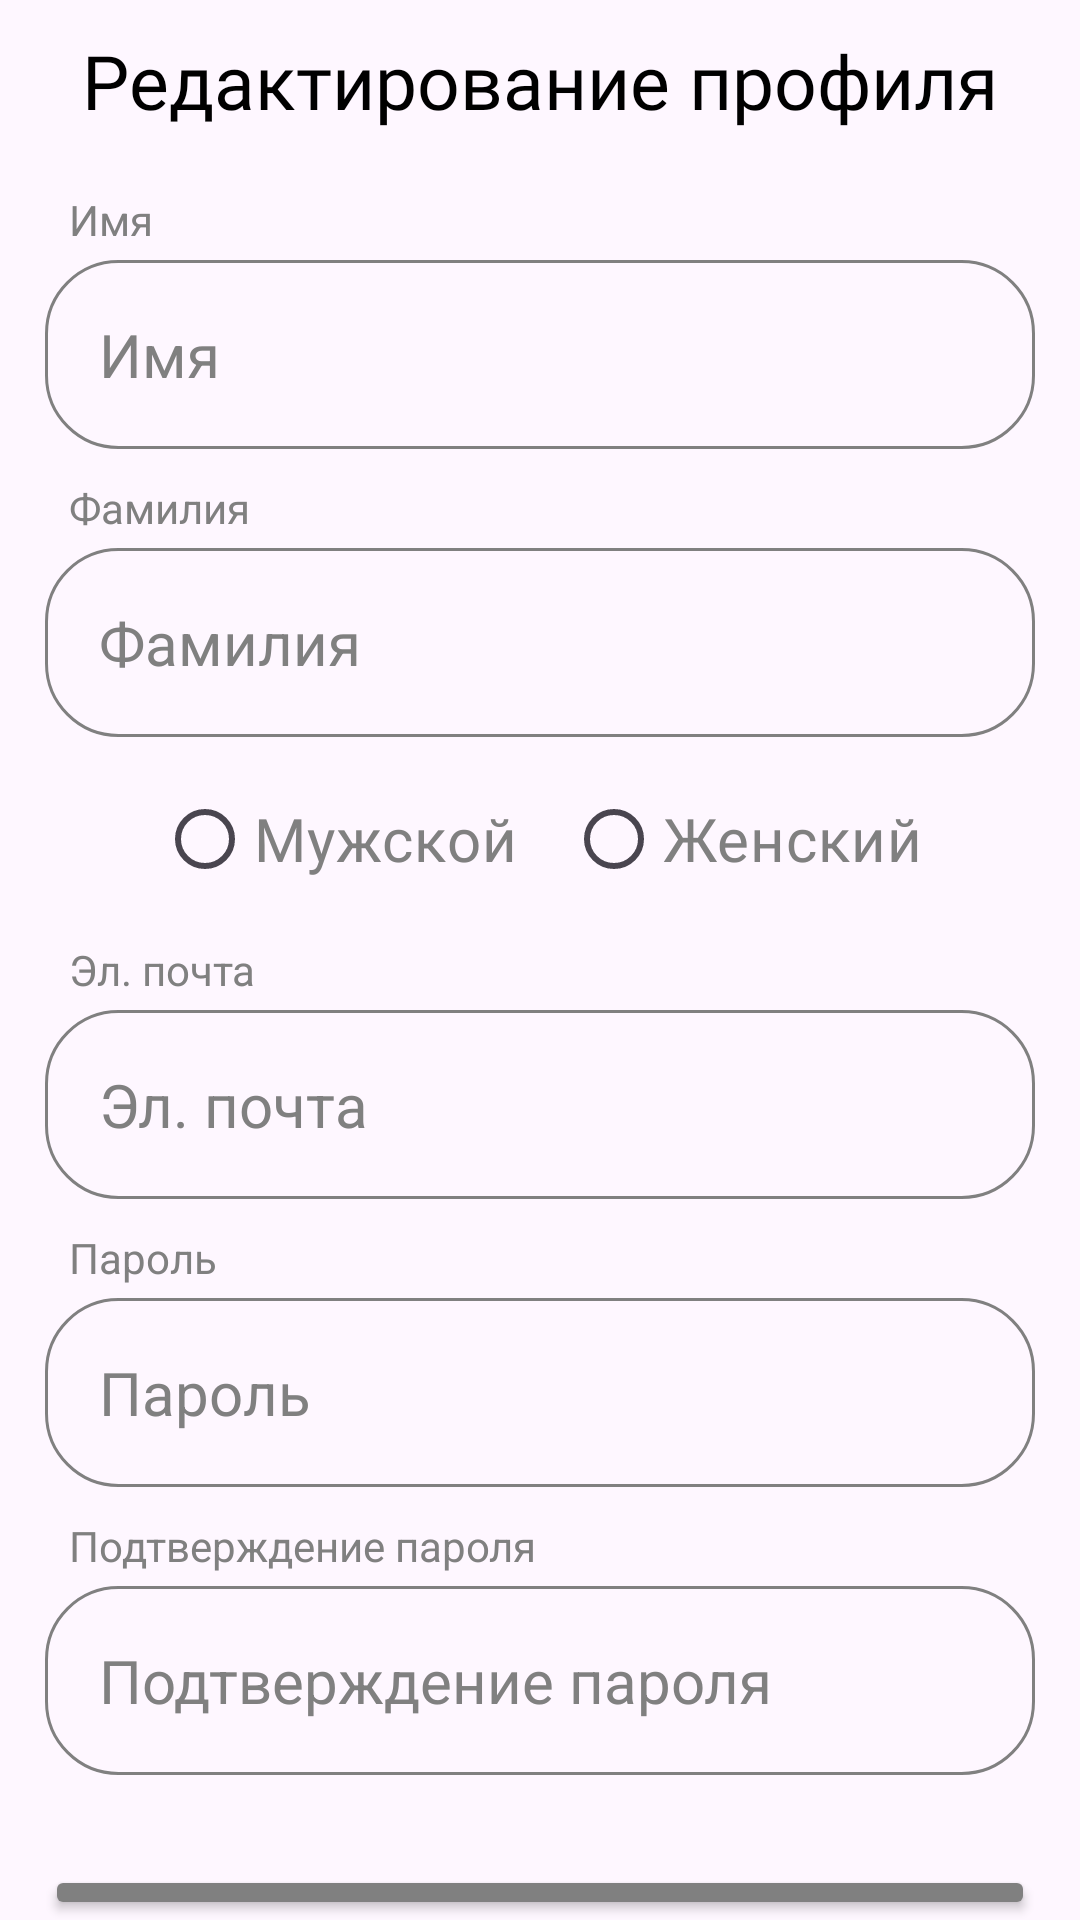

The Android layout XML behind this screen, and the referenced resources:
<!-- AndroidManifest.xml: application theme Theme.ResidentManagement -->
<!-- res/layout/fragment_profile_edit.xml -->
<?xml version="1.0" encoding="utf-8"?>
<LinearLayout xmlns:android="http://schemas.android.com/apk/res/android"
    android:id="@+id/profile_edit_fragment"
    xmlns:tools="http://schemas.android.com/tools"
    android:layout_width="match_parent"
    android:layout_height="match_parent"
    android:orientation="vertical"
    tools:context=".ui.fragments.FragmentProfileEdit">

    <RelativeLayout
        android:layout_width="match_parent"
        android:layout_height="wrap_content"
        android:layout_marginTop="10dp">

        <TextView
            android:id="@+id/title_profile_edit"
            android:layout_width="wrap_content"
            android:layout_height="wrap_content"
            android:layout_centerHorizontal="true"
            android:layout_centerVertical="true"
            android:text="@string/titleProfileEdit"
            android:textSize="25sp"
            android:fontFamily="@font/inter_18regular"
            android:textColor="@color/black" />
    </RelativeLayout>

    <LinearLayout
        android:layout_width="match_parent"
        android:layout_height="wrap_content"
        android:gravity="center"
        android:orientation="vertical">

        <LinearLayout
            android:layout_width="match_parent"
            android:layout_height="wrap_content"
            android:orientation="vertical"
            android:layout_marginTop="20dp"
            android:layout_marginHorizontal="15dp">

            <TextView
                android:layout_width="wrap_content"
                android:layout_height="wrap_content"
                android:text="@string/firstName"
                android:textSize="14sp"
                android:textColor="@color/gray"
                android:layout_marginBottom="4dp"
                android:layout_marginStart="8dp"/>

            <EditText
                android:id="@+id/profile_edit_first_name"
                android:layout_width="match_parent"
                android:layout_height="wrap_content"
                android:hint="@string/firstName"
                android:textColor="@color/black"
                android:textColorHint="@color/gray"
                android:textSize="20sp"
                android:background="@drawable/rounded_text_input"
                android:padding="18dp"
                android:inputType="textPersonName"/>
        </LinearLayout>

        <LinearLayout
            android:layout_width="match_parent"
            android:layout_height="wrap_content"
            android:orientation="vertical"
            android:layout_marginTop="10dp"
            android:layout_marginHorizontal="15dp">

            <TextView
                android:layout_width="wrap_content"
                android:layout_height="wrap_content"
                android:text="@string/lastName"
                android:textSize="14sp"
                android:textColor="@color/gray"
                android:layout_marginBottom="4dp"
                android:layout_marginStart="8dp"/>

            <EditText
                android:id="@+id/profile_edit_last_name"
                android:layout_width="match_parent"
                android:layout_height="wrap_content"
                android:hint="@string/lastName"
                android:textColor="@color/black"
                android:textColorHint="@color/gray"
                android:textSize="20sp"
                android:background="@drawable/rounded_text_input"
                android:padding="18dp"
                android:inputType="textPersonName"/>
        </LinearLayout>

        <LinearLayout
            android:layout_width="match_parent"
            android:layout_height="wrap_content"
            android:orientation="vertical"
            android:layout_marginTop="10dp"
            android:layout_marginHorizontal="15dp">
            <RadioGroup
                android:id="@+id/profile_edit_gender_group"
                android:layout_width="match_parent"
                android:layout_height="wrap_content"
                android:orientation="horizontal"
                android:gravity="center">

                <RadioButton
                    android:id="@+id/gender_male"
                    android:layout_width="wrap_content"
                    android:layout_height="wrap_content"
                    android:text="@string/genderMale"
                    android:layout_marginEnd="16dp"
                    android:fontFamily="@font/inter_18regular"
                    android:textSize="20sp"
                    android:textColor="@color/gray" />

                <RadioButton
                    android:id="@+id/gender_female"
                    android:layout_width="wrap_content"
                    android:layout_height="wrap_content"
                    android:text="@string/genderFemale"
                    android:fontFamily="@font/inter_18regular"
                    android:textSize="20sp"
                    android:textColor="@color/gray"/>
            </RadioGroup>
        </LinearLayout>


        <LinearLayout
            android:layout_width="match_parent"
            android:layout_height="wrap_content"
            android:orientation="vertical"
            android:layout_marginTop="10dp"
            android:layout_marginHorizontal="15dp">

            <TextView
                android:layout_width="wrap_content"
                android:layout_height="wrap_content"
                android:text="@string/hintEmail"
                android:textSize="14sp"
                android:textColor="@color/gray"
                android:layout_marginBottom="4dp"
                android:layout_marginStart="8dp"/>

            <EditText
                android:id="@+id/profile_edit_email"
                android:layout_width="match_parent"
                android:layout_height="wrap_content"
                android:hint="@string/hintEmail"
                android:textColor="@color/black"
                android:textColorHint="@color/gray"
                android:textSize="20sp"
                android:background="@drawable/rounded_text_input"
                android:padding="18dp"
                android:inputType="textEmailAddress"/>
        </LinearLayout>

        <LinearLayout
            android:layout_width="match_parent"
            android:layout_height="wrap_content"
            android:orientation="vertical"
            android:layout_marginTop="10dp"
            android:layout_marginHorizontal="15dp">

            <TextView
                android:layout_width="wrap_content"
                android:layout_height="wrap_content"
                android:text="@string/hintPassword"
                android:textSize="14sp"
                android:textColor="@color/gray"
                android:layout_marginBottom="4dp"
                android:layout_marginStart="8dp"/>

            <EditText
                android:id="@+id/profile_edit_password"
                android:layout_width="match_parent"
                android:layout_height="wrap_content"
                android:hint="@string/hintPassword"
                android:textColor="@color/black"
                android:textColorHint="@color/gray"
                android:textSize="20sp"
                android:background="@drawable/rounded_text_input"
                android:padding="18dp"
                android:inputType="textPassword"/>
        </LinearLayout>

        <LinearLayout
            android:layout_width="match_parent"
            android:layout_height="wrap_content"
            android:orientation="vertical"
            android:layout_marginTop="10dp"
            android:layout_marginHorizontal="15dp">

            <TextView
                android:layout_width="wrap_content"
                android:layout_height="wrap_content"
                android:text="@string/hintPasswordConfirm"
                android:textSize="14sp"
                android:textColor="@color/gray"
                android:layout_marginBottom="4dp"
                android:layout_marginStart="8dp"/>

            <EditText
                android:id="@+id/profile_edit_confirm_password"
                android:layout_width="match_parent"
                android:layout_height="wrap_content"
                android:hint="@string/hintPasswordConfirm"
                android:textColor="@color/black"
                android:textColorHint="@color/gray"
                android:textSize="20sp"
                android:background="@drawable/rounded_text_input"
                android:padding="18dp"
                android:inputType="textPassword"/>
        </LinearLayout>


        <Button
            android:id="@+id/button_profile_edit"
            android:layout_width="match_parent"
            android:layout_height="wrap_content"
            android:padding="20dp"
            android:text="@string/buttonEdit"
            android:backgroundTint="@color/gray"
            android:textSize="20sp"
            android:textColor="@color/white"
            android:layout_marginTop="30dp"
            android:layout_marginHorizontal="15dp"/>
    </LinearLayout>
</LinearLayout>
<!-- resources referenced by this layout -->
<resources>
  <color name="black">#FF000000</color>
  <color name="gray">#808080</color>
  <color name="white">#FFFFFFFF</color>
  <!-- drawable rounded_text_input (drawable) -->
  <?xml version="1.0" encoding="utf-8"?>
  <shape xmlns:android="http://schemas.android.com/apk/res/android"
      android:shape="rectangle">
  
      <corners android:radius="24dp"/>
      <stroke android:width="1dip" android:color="@color/gray"/>
  
  </shape>
  <string name="buttonEdit">Редактировать</string>
  <string name="firstName">Имя</string>
  <string name="genderFemale">Женский</string>
  <string name="genderMale">Мужской</string>
  <string name="hintEmail">Эл. почта</string>
  <string name="hintPassword">Пароль</string>
  <string name="hintPasswordConfirm">Подтверждение пароля</string>
  <string name="lastName">Фамилия</string>
  <string name="titleProfileEdit">Редактирование профиля</string>
  <style name="Theme.ResidentManagement" parent="Base.Theme.ResidentManagement" />
  <style name="Base.Theme.ResidentManagement" parent="Theme.Material3.DayNight.NoActionBar">
          <item name="bottomNavigationStyle">@style/BottomNavigationStyle</item>
      </style>
  <style name="BottomNavigationStyle" parent="Widget.MaterialComponents.BottomNavigationView">
          <item name="android:background">@color/navbar</item>
      </style>
  <color name="navbar">#D5D5D5</color>
</resources>
